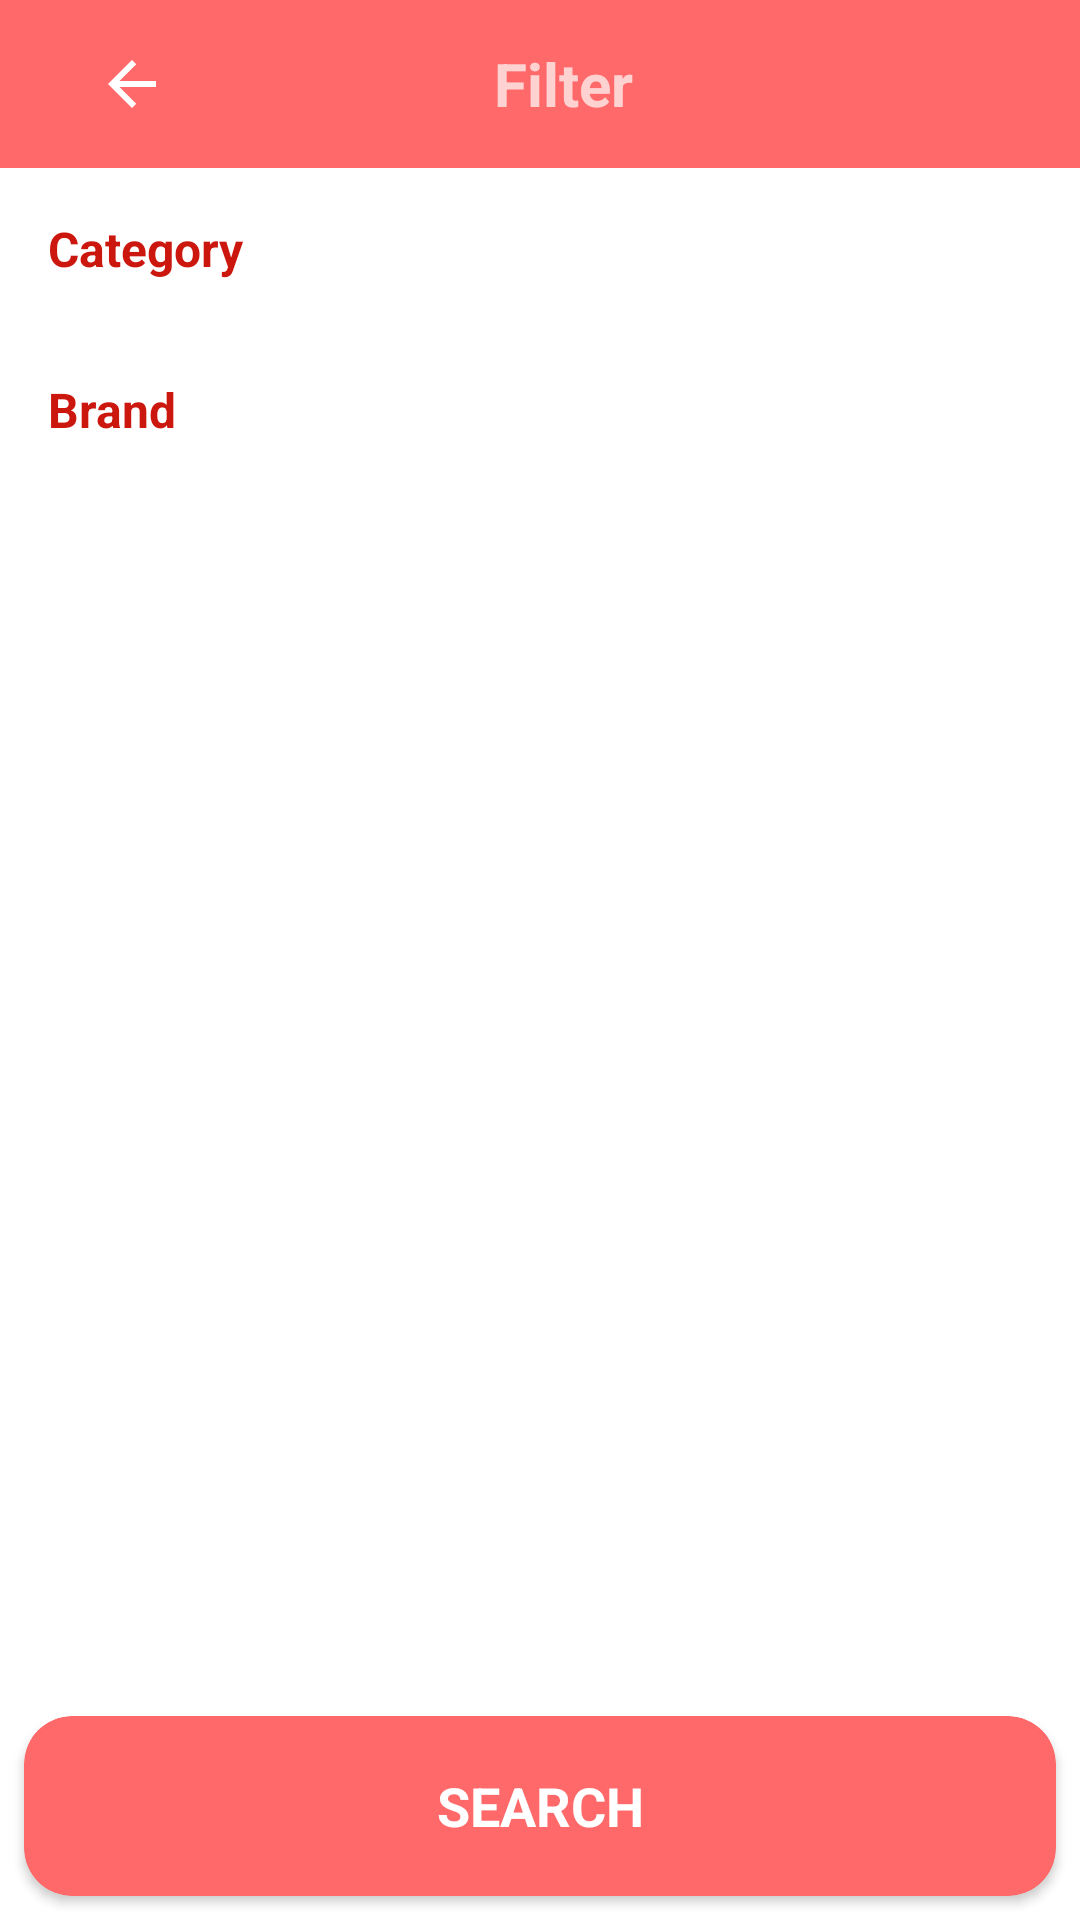

Produce the Android XML layout that renders to this screen, including the resource entries it uses.
<!-- AndroidManifest.xml: application theme Theme.Shopping -->
<!-- res/layout/activity_filter.xml -->
<?xml version="1.0" encoding="utf-8"?>
<RelativeLayout
    xmlns:android="http://schemas.android.com/apk/res/android"
    xmlns:app="http://schemas.android.com/apk/res-auto"
    xmlns:tools="http://schemas.android.com/tools"
    android:layout_width="match_parent"
    android:layout_height="match_parent"
    android:background="@color/colorBackground"
    tools:context=".Activity.FilterActivity"
    >


    <com.google.android.material.appbar.AppBarLayout
        android:id="@+id/appbarLayout_filterActivity"
        android:layout_width="match_parent"
        android:layout_height="?attr/actionBarSize"
        android:background="@color/colorPinkDark"
        >
        <androidx.appcompat.widget.Toolbar
            android:id="@+id/toolbar_filterActivity"
            android:layout_width="match_parent"
            android:layout_height="match_parent"
            >
            <RelativeLayout
                android:layout_width="match_parent"
                android:layout_height="match_parent"

                >
                <ImageView
                    android:id="@+id/back_filterActivity"
                    android:layout_width="wrap_content"
                    android:layout_height="wrap_content"
                    app:srcCompat="@drawable/back"
                    android:layout_centerVertical="true"
                    android:layout_marginStart="16dp"
                    android:contentDescription="back"
                    />

                <TextView
                    android:id="@+id/pageTitle_filterActivity"
                    android:layout_width="wrap_content"
                    android:layout_height="wrap_content"
                    android:text="Filter"
                    android:textSize="20sp"
                    android:textStyle="bold"
                    android:layout_centerInParent="true"
                    />
            </RelativeLayout>
        </androidx.appcompat.widget.Toolbar>
    </com.google.android.material.appbar.AppBarLayout>


    <ScrollView
        android:layout_width="match_parent"
        android:layout_height="wrap_content"
        android:layout_below="@id/appbarLayout_filterActivity"
        >

    <RelativeLayout
        android:layout_width="match_parent"
        android:layout_height="wrap_content"
        >

    <LinearLayout
        android:id="@+id/llCategory_filterActivity"
        android:layout_width="match_parent"
        android:layout_height="wrap_content"
        android:orientation="horizontal"
        android:weightSum="10"
        android:padding="8dp"
        >
    <TextView
        android:id="@+id/category_filterActivity"
        android:layout_width="0dp"
        android:layout_height="wrap_content"
        android:layout_weight="9"
        android:text="Category"
        android:textStyle="bold"
        android:textSize="16sp"
        android:layout_margin="8dp"
        android:textColor="@color/colorRed"
        />
    <ImageView
        android:id="@+id/plusCategory_filterActivity"
        android:layout_width="0dp"
        android:layout_height="wrap_content"
        android:layout_weight="1"
        android:src="@drawable/add"
        app:tint="@color/colorRed"

        android:layout_gravity="center"
        android:layout_margin="8dp"
        />

    </LinearLayout>

    <androidx.recyclerview.widget.RecyclerView
        android:id="@+id/recyclerCategory_filterActivity"
        android:layout_width="match_parent"
        android:layout_height="wrap_content"
        android:layout_below="@id/llCategory_filterActivity"
       android:visibility="gone"
        />



    <LinearLayout
        android:id="@+id/llBrand_filterActivity"
        android:layout_width="match_parent"
        android:layout_height="wrap_content"

        android:layout_below="@id/recyclerCategory_filterActivity"
        android:orientation="horizontal"
        android:weightSum="10"
        android:padding="8dp"
        >
    <TextView
        android:id="@+id/brand_filterActivity"
        android:layout_width="0dp"
        android:layout_height="wrap_content"
        android:layout_weight="9"
        android:text="Brand"
        android:textStyle="bold"
        android:textSize="16sp"
        android:layout_margin="8dp"
        android:textColor="@color/colorRed"
        />
    <ImageView
        android:id="@+id/plusBrand_filterActivity"
        android:layout_width="0dp"
        android:layout_height="wrap_content"
        android:layout_weight="1"
        android:src="@drawable/add"
        app:tint="@color/colorRed"

        android:layout_gravity="center"
        android:layout_margin="8dp"
        />

    </LinearLayout>

    <androidx.recyclerview.widget.RecyclerView
        android:id="@+id/recyclerBrand_filterActivity"
        android:layout_width="match_parent"
        android:layout_height="wrap_content"
        android:layout_below="@id/llBrand_filterActivity"
        android:visibility="gone"
        />
    </RelativeLayout>

    </ScrollView>

    <androidx.cardview.widget.CardView
        android:layout_width="match_parent"
        android:layout_height="60dp"
        android:background="@color/colorAccent"
        android:backgroundTint="@color/colorAccent"
        android:layout_alignParentBottom="true"
        android:layout_marginBottom="16dp"
        app:elevation="8dp"
        app:cardCornerRadius="16dp"
        android:layout_margin="8dp"
        >
        <TextView
             android:id="@+id/search_filterActivity"
             android:layout_width="match_parent"
             android:layout_height="60dp"
             android:gravity="center"
             android:text="SEARCH"
             android:textStyle="bold"
            android:textSize="18sp"
             android:textColor="@color/colorBackground"
             />
    </androidx.cardview.widget.CardView>
</RelativeLayout>
<!-- resources referenced by this layout -->
<resources>
  <color name="colorAccent">#FF6969</color>
  <color name="colorBackground">#FFFFFF</color>
  <color name="colorPinkDark">#FF6969</color>
  <color name="colorRed">#CC170E</color>
  <!-- drawable back (drawable) -->
  <vector android:height="24dp" android:tint="#FFFFFF"
      android:viewportHeight="24" android:viewportWidth="24"
      android:width="24dp" xmlns:android="http://schemas.android.com/apk/res/android">
      <path android:fillColor="@color/colorBackground" android:pathData="M20,11H7.83l5.59,-5.59L12,4l-8,8 8,8 1.41,-1.41L7.83,13H20v-2z"/>
  </vector>
  <style name="Theme.Shopping" parent="Theme.MaterialComponents.NoActionBar">
          
          <item name="colorPrimary">@color/colorPrimary</item>
          <item name="colorPrimaryVariant">@color/colorPrimaryDark</item>
          <item name="colorOnPrimary">@color/colorAccent</item>
          
          <item name="colorSecondary">@color/colorPrimary</item>
          <item name="colorSecondaryVariant">@color/colorPrimaryDark</item>
          <item name="colorOnSecondary">@color/colorAccent</item>
          
          <item name="android:statusBarColor" tools:targetApi="l">?attr/colorPrimaryVariant</item>
          
      </style>
  <color name="colorPrimary">#ffffff</color>
  <color name="colorPrimaryDark">#515C6F</color>
</resources>
